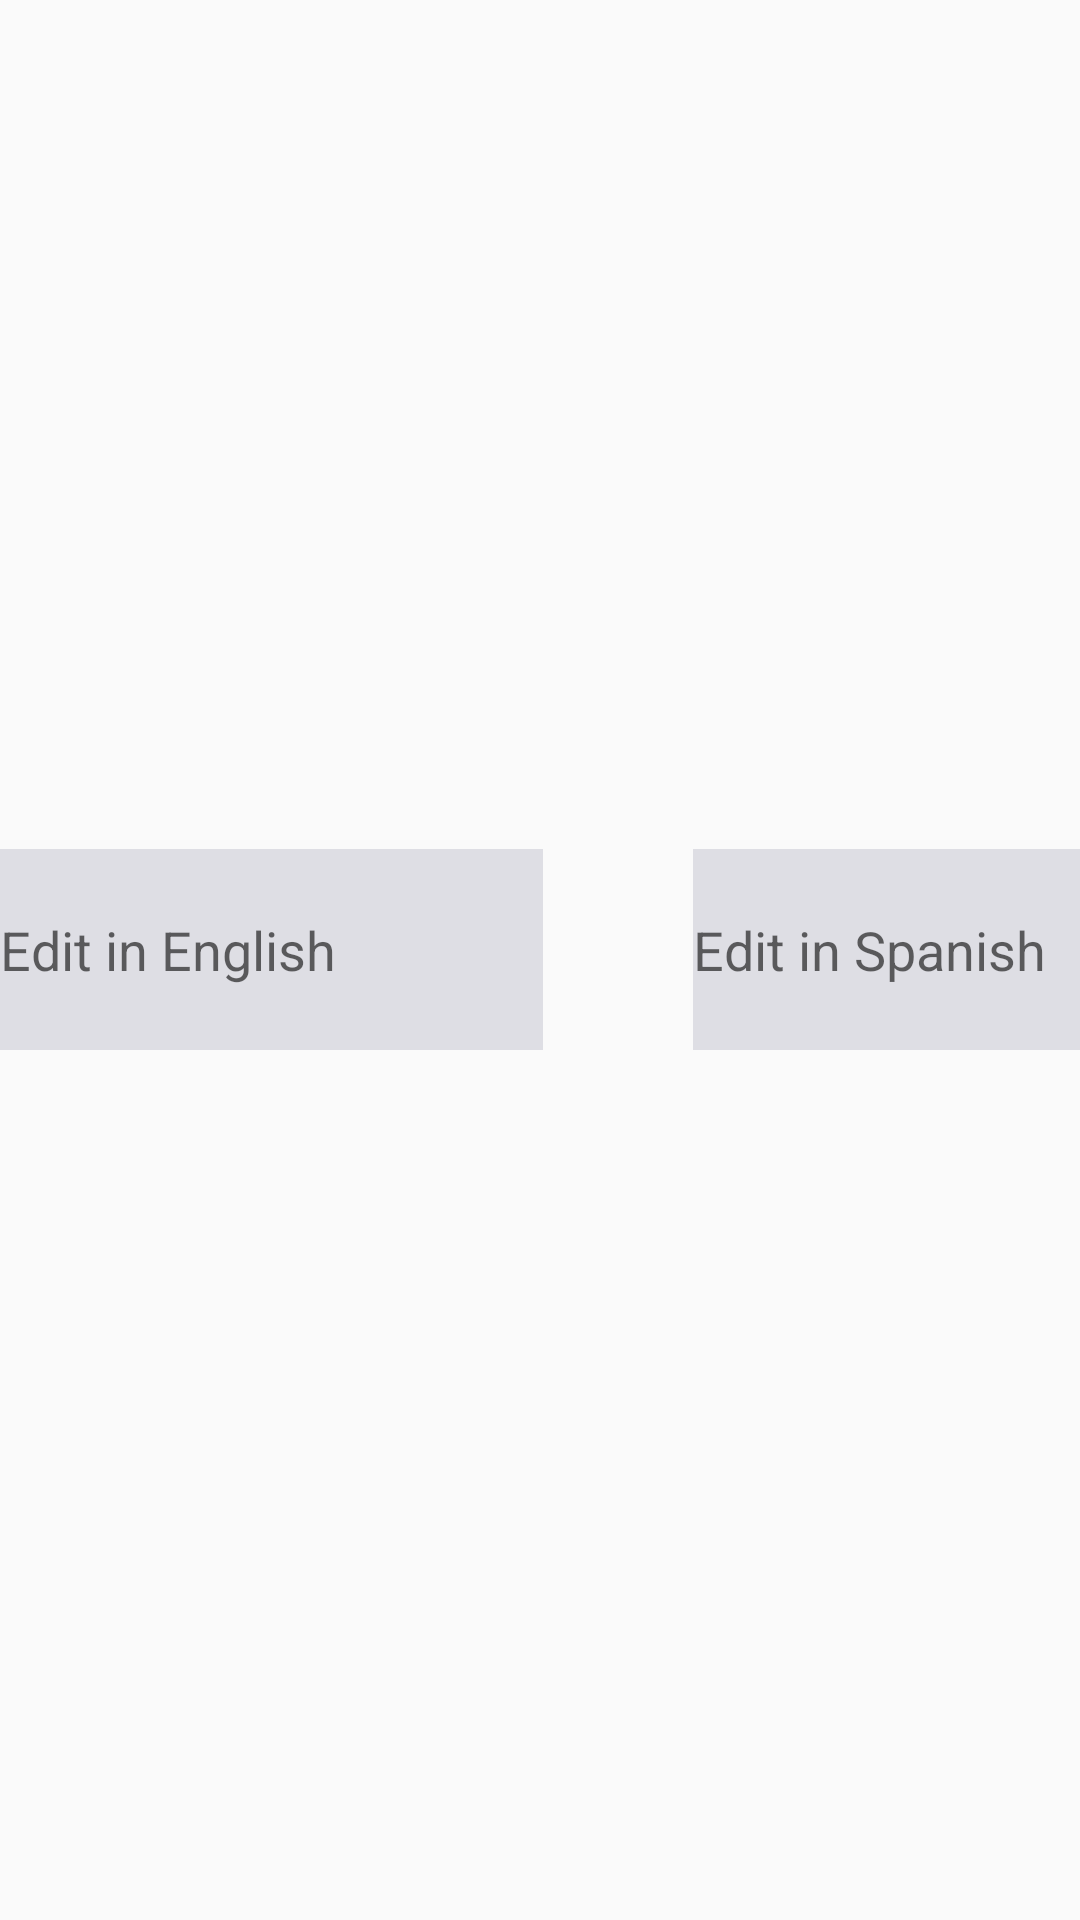

Write the Android layout XML for this screen, with the resource values it uses.
<!-- AndroidManifest.xml: application theme AppTheme -->
<!-- res/layout/activity_edit_list.xml -->
<?xml version="1.0" encoding="utf-8"?>
<androidx.constraintlayout.widget.ConstraintLayout xmlns:android="http://schemas.android.com/apk/res/android"
    xmlns:app="http://schemas.android.com/apk/res-auto"
    xmlns:tools="http://schemas.android.com/tools"
    android:id="@+id/linearLayout5"
    android:background="#00ffffff"
    android:layout_width="match_parent"
    android:layout_height="match_parent">

    <androidx.constraintlayout.widget.Guideline
        android:id="@+id/guideline17"
        android:layout_width="wrap_content"
        android:layout_height="wrap_content"
        android:orientation="vertical"
        app:layout_constraintGuide_begin="181dp" />

    <EditText
        android:id="@+id/textView5"
        android:layout_width="0dp"
        android:layout_height="0dp"
        android:background="@drawable/border"
        android:hint="Edit in Spanish"
        app:layout_constraintBottom_toTopOf="@+id/guideline15"
        app:layout_constraintEnd_toEndOf="@+id/constraintLayout"
        app:layout_constraintStart_toStartOf="@+id/guideline16"
        app:layout_constraintTop_toTopOf="@+id/guideline14" />

    <EditText
        android:id="@+id/editText"
        android:layout_width="0dp"
        android:layout_height="0dp"
        android:background="@drawable/border"
        android:ems="10"
        android:hint="Edit in English"
        android:inputType="textPersonName"
        app:layout_constraintBottom_toTopOf="@+id/guideline15"
        app:layout_constraintEnd_toStartOf="@+id/guideline17"
        app:layout_constraintStart_toStartOf="parent"
        app:layout_constraintTop_toTopOf="@+id/guideline14" />

    <androidx.constraintlayout.widget.Guideline
        android:id="@+id/guideline16"
        android:layout_width="wrap_content"
        android:layout_height="wrap_content"
        android:orientation="vertical"
        app:layout_constraintGuide_begin="231dp" />

    <androidx.constraintlayout.widget.ConstraintLayout
        android:id="@+id/constraintLayout"
        android:layout_width="0dp"
        android:layout_height="0dp"
        app:layout_constraintBottom_toTopOf="@+id/guideline15"
        app:layout_constraintEnd_toEndOf="parent"
        app:layout_constraintHorizontal_bias="0.0"
        app:layout_constraintStart_toStartOf="@+id/guideline16"
        app:layout_constraintTop_toTopOf="@+id/guideline14"
        app:layout_constraintVertical_bias="0.0">

    </androidx.constraintlayout.widget.ConstraintLayout>

    <androidx.constraintlayout.widget.Guideline
        android:id="@+id/guideline14"
        android:layout_width="wrap_content"
        android:layout_height="wrap_content"
        android:orientation="horizontal"
        app:layout_constraintGuide_begin="283dp" />

    <androidx.constraintlayout.widget.Guideline
        android:id="@+id/guideline15"
        android:layout_width="wrap_content"
        android:layout_height="wrap_content"
        android:orientation="horizontal"
        app:layout_constraintGuide_begin="350dp" />
</androidx.constraintlayout.widget.ConstraintLayout>
<!-- resources referenced by this layout -->
<resources>
  <!-- drawable border (drawable-v24) -->
  <?xml version="1.0" encoding="utf-8"?>
  <selector xmlns:android="http://schemas.android.com/apk/res/android">
  
      <item>
          <shape android:shape="rectangle">
              <corners android:radius="@dimen/text" />
              <solid android:color="@color/background_edit" />
          </shape>
      </item>
  </selector>
  <style name="AppTheme" parent="Theme.AppCompat.Light.NoActionBar">
          
          <item name="colorPrimary">@color/colorPrimary</item>
          <item name="colorPrimaryDark">@color/colorPrimaryDark</item>
          <item name="colorAccent">@color/colorAccent</item>
      </style>
  <color name="background_edit">#DEDEE4</color>
  <color name="colorPrimary">#008577</color>
  <color name="colorPrimaryDark">#00574B</color>
  <color name="colorAccent">#D81B60</color>
</resources>
